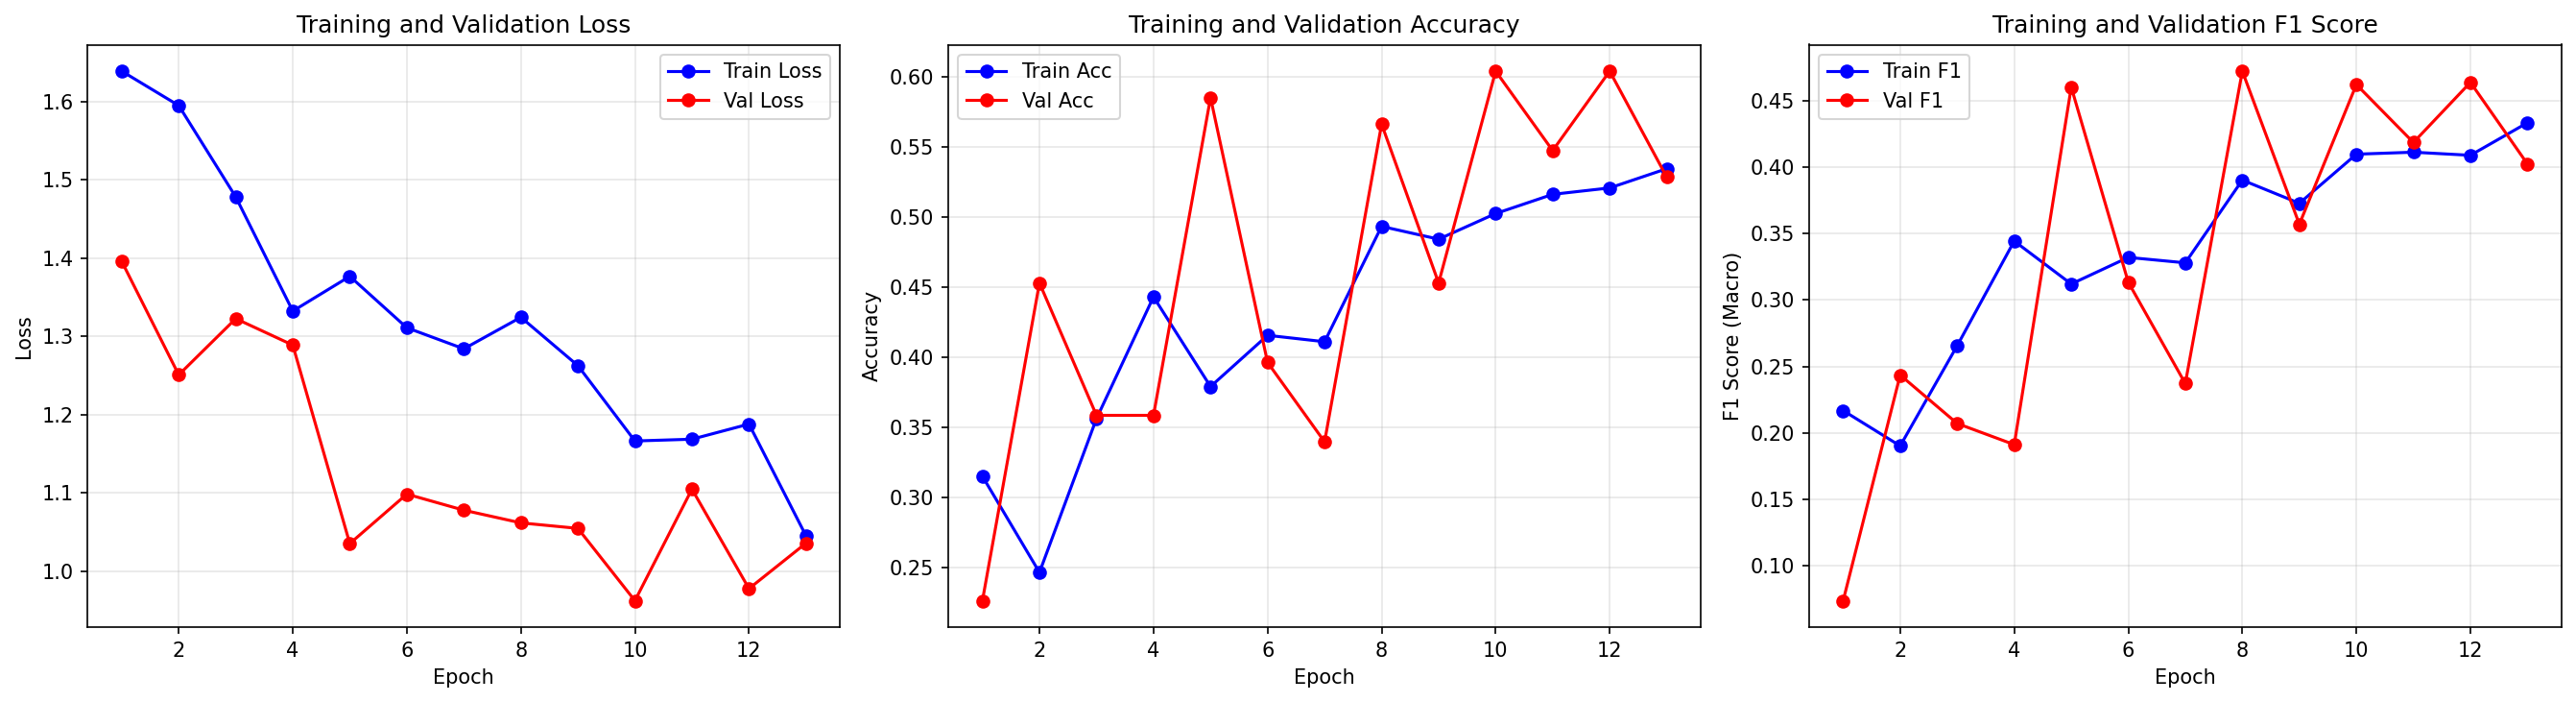

The table this chart was drawn from, first rows:
epoch, train_loss, train_acc, train_f1, val_loss, val_acc, val_f1
1, 1.639, 0.3151, 0.2168, 1.396, 0.2264, 0.07385
2, 1.595, 0.2466, 0.1902, 1.251, 0.4528, 0.2435
3, 1.478, 0.3562, 0.2656, 1.323, 0.3585, 0.2071
4, 1.332, 0.4429, 0.3443, 1.289, 0.3585, 0.1912
5, 1.377, 0.379, 0.312, 1.035, 0.5849, 0.46
6, 1.311, 0.4155, 0.332, 1.099, 0.3962, 0.3133
7, 1.284, 0.411, 0.3279, 1.078, 0.3396, 0.2371
8, 1.324, 0.4932, 0.3901, 1.062, 0.566, 0.4721
9, 1.263, 0.484, 0.3727, 1.055, 0.4528, 0.3569
10, 1.166, 0.5023, 0.4096, 0.9624, 0.6038, 0.462
11, 1.169, 0.516, 0.4111, 1.105, 0.5472, 0.4184
12, 1.188, 0.5205, 0.4088, 0.9778, 0.6038, 0.4636
13, 1.045, 0.5342, 0.4332, 1.036, 0.5283, 0.4023
